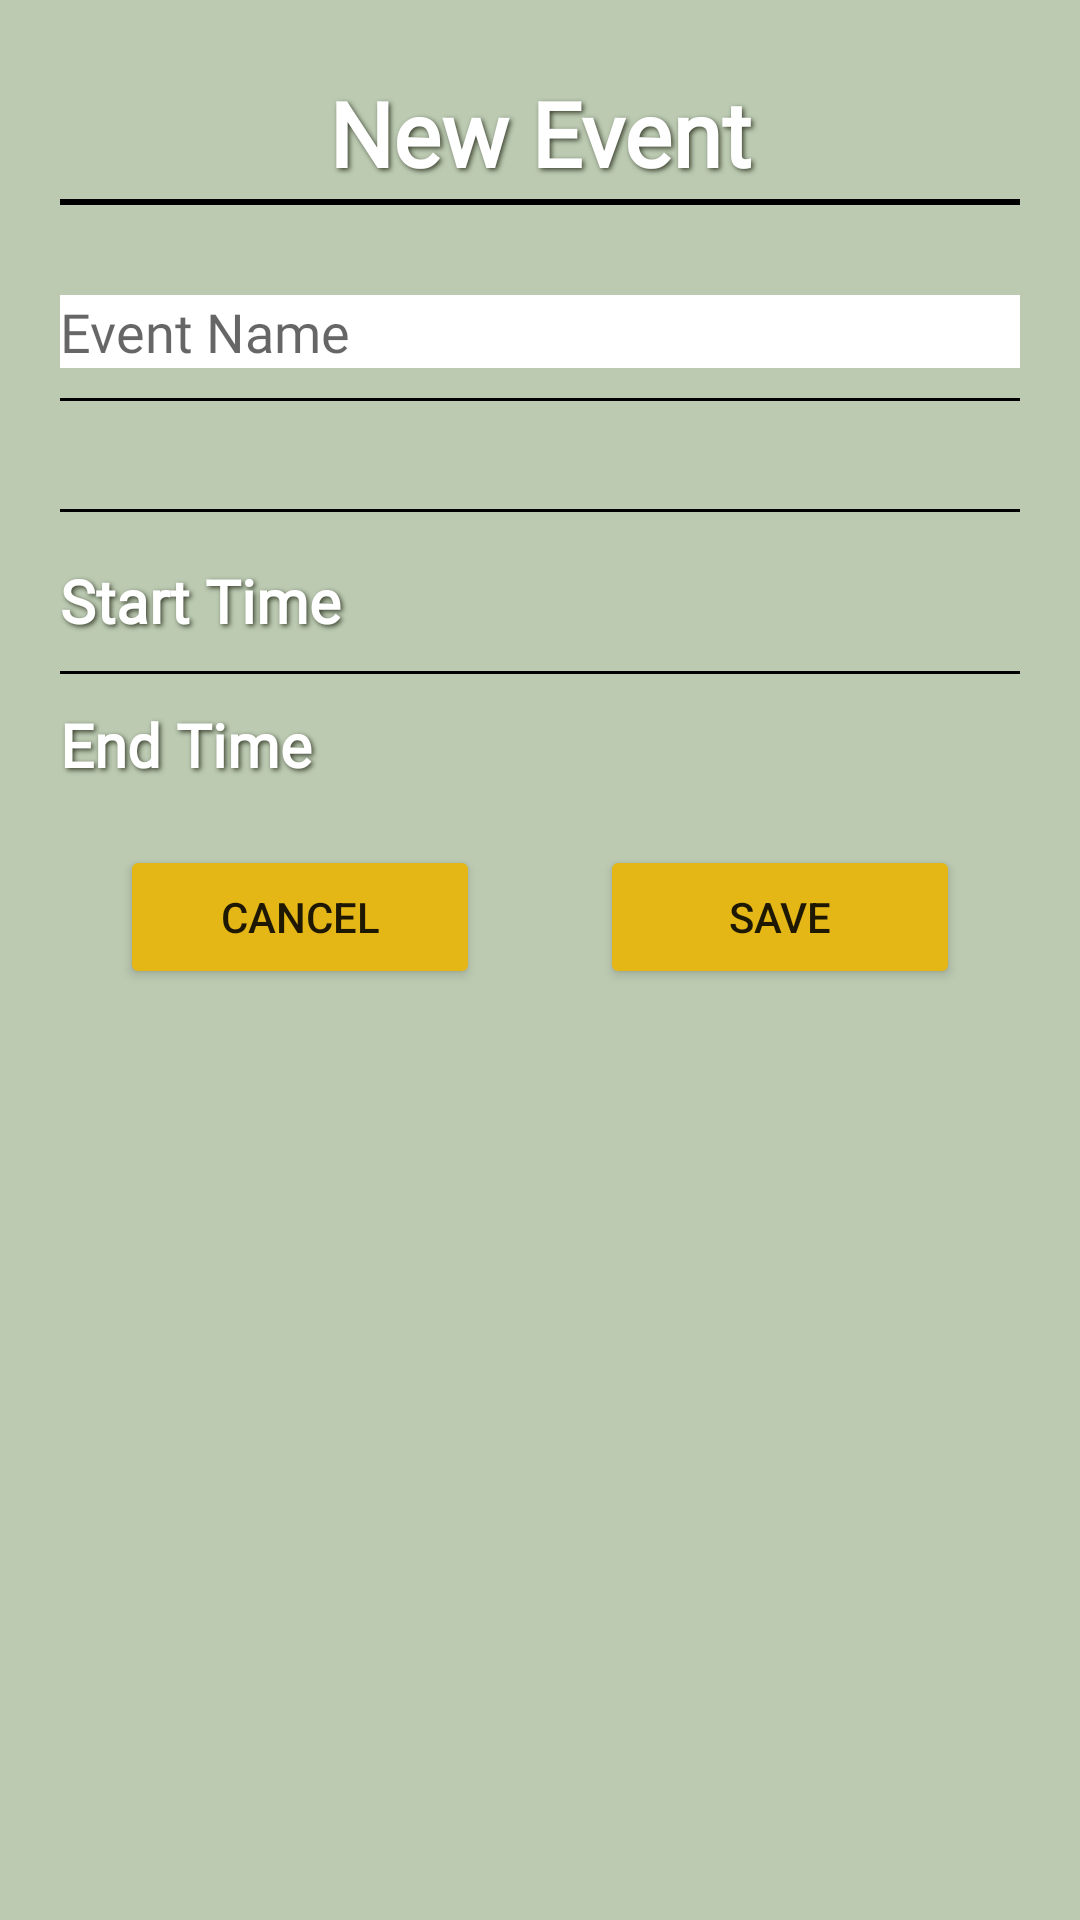

Layout XML and referenced resources for this Android screen:
<!-- AndroidManifest.xml: application theme Theme.CALL_Group -->
<!-- res/layout/activity_new_event.xml -->
<?xml version="1.0" encoding="utf-8"?>
<LinearLayout xmlns:android="http://schemas.android.com/apk/res/android"
    android:layout_width="match_parent"
    android:layout_height="match_parent"
    android:orientation="vertical"
    android:padding="20dp"
    android:background="#bccab2">

    <TextView
        android:id="@+id/textViewCourseDetail"
        android:layout_width="match_parent"
        android:layout_height="wrap_content"
        android:layout_gravity="center"
        android:layout_marginTop="4dp"
        android:layout_marginBottom="2dp"
        android:fontFamily="@font/adamina"
        android:shadowColor="@color/background_green"
        android:shadowDx="2"
        android:shadowDy="2"
        android:shadowRadius="4"
        android:text="New Event"
        android:textAlignment="center"
        android:textColor="@color/white"
        android:textSize="30sp"
        android:textStyle="bold" />

    <View
        android:layout_width="match_parent"
        android:layout_height="2dp"
        android:layout_marginBottom="10dp"
        android:background="@color/black"/>

    <Spinner
        android:id="@+id/spinnerCourse"
        android:layout_width="match_parent"
        android:layout_height="wrap_content"
        android:background="@color/white"
        android:layout_marginTop="10dp"
        android:layout_marginBottom="10dp"/>

    <EditText
        android:id="@+id/editTextEvent"
        android:layout_width="match_parent"
        android:layout_height="wrap_content"
        android:hint="Event Name"
        android:background="@color/white"
        android:textSize="18sp"
        android:fontFamily="@font/adamina"
        android:maxLines="5"/>
    <View
        android:layout_width="match_parent"
        android:layout_height="1dp"
        android:layout_marginTop="10dp"
        android:background="@color/black"/>

    <Spinner
        android:id="@+id/spinnerWeek"
        android:layout_width="match_parent"
        android:layout_height="wrap_content"
        android:layout_marginTop="16dp"
        android:background="@color/white"
        android:elevation="4dp"/>

    <Spinner
        android:id="@+id/spinnerDay"
        android:layout_width="match_parent"
        android:layout_height="wrap_content"
        android:layout_marginTop="10dp"
        android:background="@color/white"
        android:elevation="4dp"/>

    <View
        android:layout_width="match_parent"
        android:layout_height="1dp"
        android:layout_marginTop="10dp"
        android:background="@color/black"/>

    <TextView
        android:layout_width="match_parent"
        android:layout_height="wrap_content"
        android:textSize="20sp"
        android:fontFamily="@font/adamina"
        android:textStyle="bold"
        android:layout_marginTop="16dp"
        android:shadowColor="@color/background_green"
        android:textColor="@color/white"
        android:shadowDx="2"
        android:shadowDy="2"
        android:shadowRadius="4"
        android:text="Start Time"/>

    <Spinner
        android:id="@+id/spinnerStartTime"
        android:layout_width="match_parent"
        android:layout_height="wrap_content"
        android:background="@color/white"
        android:elevation="4dp"/>
    <View
        android:layout_width="match_parent"
        android:layout_height="1dp"
        android:layout_marginTop="10dp"
        android:background="@color/black"/>

    <TextView
        android:layout_width="match_parent"
        android:layout_height="wrap_content"
        android:textSize="20sp"
        android:fontFamily="@font/adamina"
        android:textStyle="bold"
        android:layout_marginTop="10dp"
        android:textColor="@color/white"
        android:shadowColor="@color/background_green"
        android:shadowDx="2"
        android:shadowDy="2"
        android:shadowRadius="4"
        android:text="End Time"/>
    <Spinner
        android:id="@+id/spinnerEndTime"
        android:layout_width="match_parent"
        android:layout_height="wrap_content"
        android:background="@color/white"
        android:elevation="4dp"/>

    <LinearLayout
        android:layout_width="match_parent"
        android:layout_height="wrap_content"
        android:layout_gravity="center">

        <Button
            android:id="@+id/buttonCancel"
            android:layout_width="wrap_content"
            android:layout_height="wrap_content"
            android:layout_weight="1"
            android:layout_margin="20dp"
            android:backgroundTint="@color/gold_button"
            android:text="Cancel"/>

        <Button
            android:id="@+id/buttonSave"
            android:layout_width="wrap_content"
            android:layout_height="wrap_content"
            android:layout_weight="1"
            android:layout_margin="20dp"
            android:backgroundTint="@color/gold_button"
            android:text="Save"/>
    </LinearLayout>
</LinearLayout>
<!-- resources referenced by this layout -->
<resources>
  <color name="background_green">#3E4532</color>
  <color name="black">#FF000000</color>
  <color name="gold_button">#E4B616</color>
  <color name="white">#FFFFFFFF</color>
  <style name="Theme.CALL_Group" parent="Base.Theme.CALL_Group" />
  <style name="Base.Theme.CALL_Group" parent="Theme.MaterialComponents.DayNight.NoActionBar">
          
          
          <item name="android:statusBarColor">@color/transparent</item>
      </style>
  <color name="transparent">#00000000</color>
</resources>
